Run: headless pygame with SDL's dummy video driver; simulated clock (each Clock.tick advances the game by its frame time, no real sleeping); random seed 0; keys injected as events and as key.get_pressed() state; no mouse input.
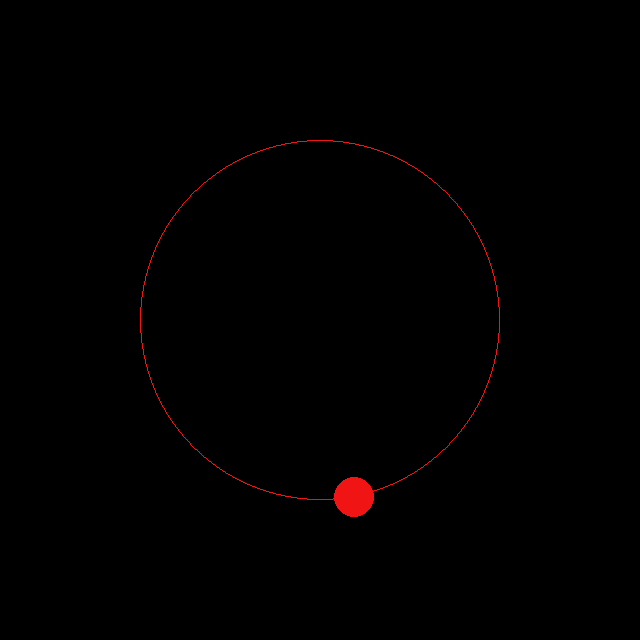
Frame 1 of 4 · flips 1–60 · no input
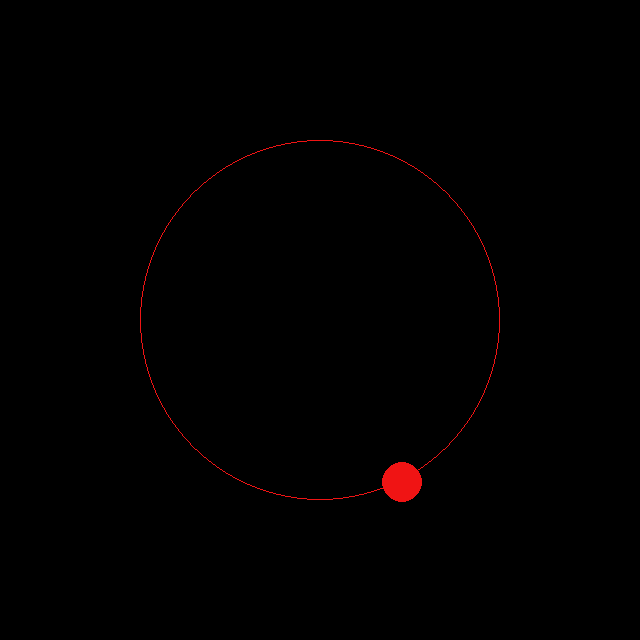
Frame 2 of 4 · flips 61–180 · tapped SPACE, RETURN · held RIGHT (→), D
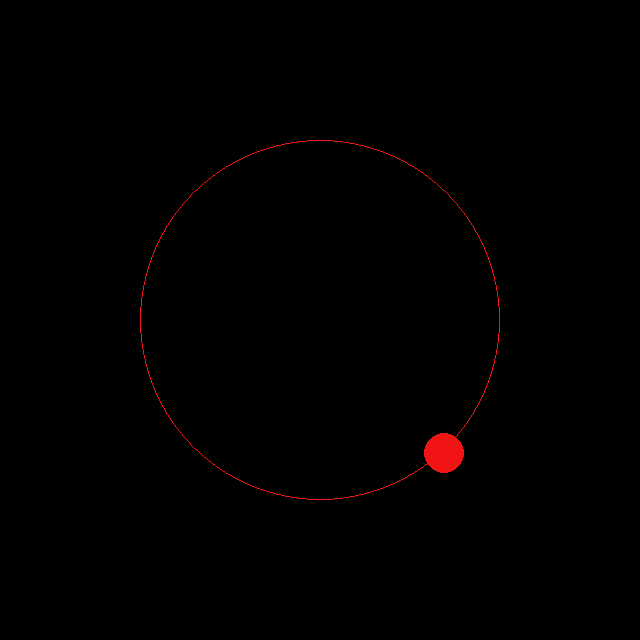
Frame 3 of 4 · flips 181–300 · held DOWN (↓), S
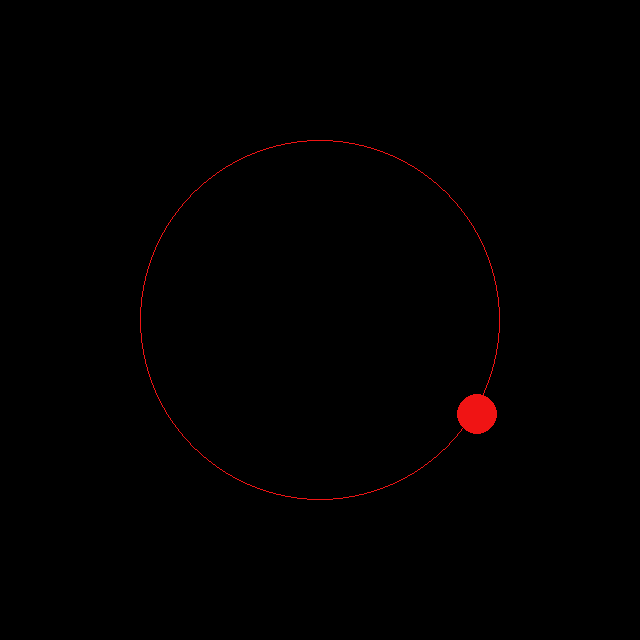
Frame 4 of 4 · flips 301–420 · held LEFT (←), A, UP (↑), W

The pygame program that drew these frames:

import pygame
from pygame.locals import *
import math


pygame.init()

WIDTH = HEIGHT = 640
WINDOW = pygame.display.set_mode((WIDTH, HEIGHT))
pygame.display.set_caption('UCM')

FPS = 30
timer = pygame.time.Clock()

running = True

BLACK = (0, 0, 0)
WHITE = (255, 255, 255)
RED = (240, 20, 20)
BLUE = (20, 20, 240)
RADIUS = 180
CENTER = (640 / 2, 640 / 2)


class Ball:
    def __init__(self):
        self.color = RED
        self.initial_pos = (640 / 2, 640 / 2 - RADIUS)
        self.pos_x = self.initial_pos[0]
        self.pos_y = self.initial_pos[1]
        self.radius = 20
        self.particle = pygame.draw.circle(WINDOW, self.color, self.initial_pos, self.radius)
        self.angular_speed = 0.05
        self.angle = 0
        self.velocity = 0
        self.main_radius = RADIUS
        self.velocity_x = 0
        self.velocity_y = 0

    def tick(self):
        self.velocity = self.angular_speed * self.main_radius
        self.velocity_x = math.cos(self.angle) * self.velocity
        self.velocity_y = math.sin(self.angle) * self.velocity
        self.pos_x += self.velocity_x
        self.pos_y += self.velocity_y
        print(self.distance_to_center())
        self.particle = pygame.draw.circle(WINDOW, self.color, (self.pos_x, self.pos_y), self.radius)
        self.angle += self.angular_speed

    def distance_to_center(self):
        main_center = CENTER
        dx = main_center[0] - self.pos_x
        dy = main_center[1] - self.pos_y
        x = math.sqrt(dx ** 2 + dy ** 2)
        return x


ball = Ball()

while running:
    WINDOW.fill(BLACK)
    timer.tick(FPS)

    for event in pygame.event.get():
        if event.type == QUIT:
            pygame.quit()
            running = False

    if not running:
        break

    main_circle = pygame.draw.circle(WINDOW, RED, CENTER, radius=RADIUS, width=1)
    ball.tick()

    pygame.display.flip()
